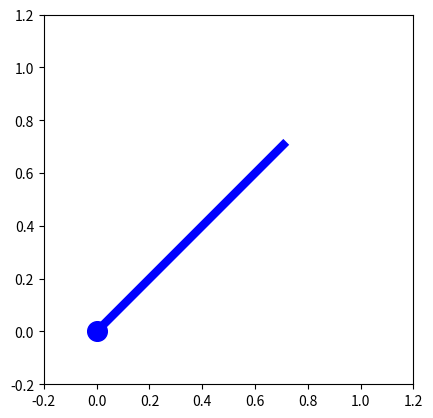

Python code for this plot:
import numpy as np

# angle to visual forward model
def g(mu):
    """ Converts joint angle into ccordinates

    Returns:
        (float, float) x,y coordinates
    """
    return np.array([np.cos(mu), np.sin(mu)])

def dg(mu):
    return np.array([-np.sin(mu), np.cos(mu)])

# PD controller 
class ProportionalDerivative:
    """ Simple proportional-derivative control
    """

    def __init__(self, k=.1, phi=0.01, m=1):
        """
        Args:
            k: (float) proportional amplitude 
            phi: (float) derivative amplitude 
            m: (float) mass of the controlled object 
        """
        
        self.m = m
        self.k = k
        self.phi = phi

    def __call__(self, x, a):
        """ Compute the change of px and dx
        
        Args:
            x: np.array(float, float) pair containing the variable (px) 
                and its first order derivative (dx)
            a: (float) target value of px
        """

        px, dx = x

        # PD
        px, dx = dx, (a - self.k*px - self.phi*dx)/self.m

        return np.array([px, dx])

# TEST -----------------------------------------------------------------------

if __name__ == "__main__":
    
    # Test PD controller

    import matplotlib.pyplot as plt
    
    store = []
    T = 500

    pd = ProportionalDerivative(k=1, phi=4, m=1.)

    # simulate
    x0 = np.array([0.0, 0.0])
    x = x0.copy()
    a = 0.25*np.pi
    for t in range(T):
        x += 0.1*pd(x, a)
        store.append(x.copy().T)
    store = np.vstack(store)
    
    # render simulation
    plt.ion()
    x = x0[0]

    fig = plt.figure()
    ax = fig.add_subplot(111, aspect="equal") 
    target, = ax.plot([0, np.cos(a)], [0, np.sin(a)], lw=3, color="red")
    armBase = ax.scatter(0,0,s=200, color="blue")
    arm, = ax.plot([0, np.cos(x)], [0, np.sin(x)], lw=6, color="blue")
    ax.set_xlim([-.2,1.2])
    ax.set_ylim([-.2,1.2])    
    for t in range(T):
        x = store[t,0]
        arm.set_data([0, np.cos(x)], [0, np.sin(x)])
        plt.pause(0.01)
    #

    input() 

